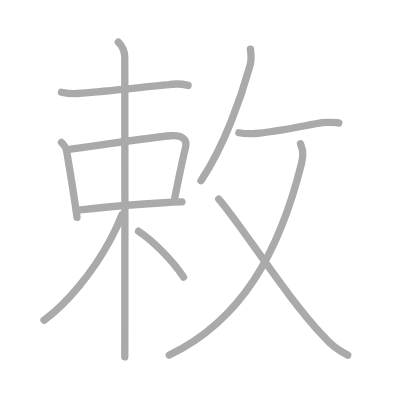
t = 0.00 s
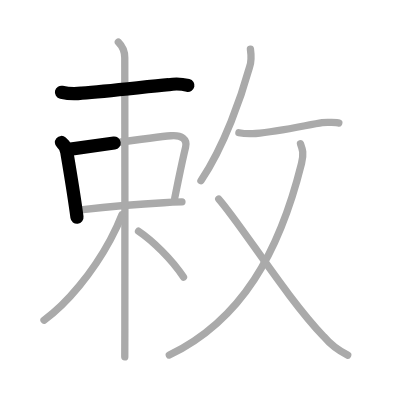
t = 2.25 s
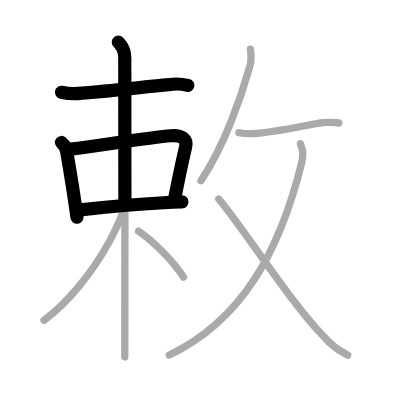
t = 4.50 s
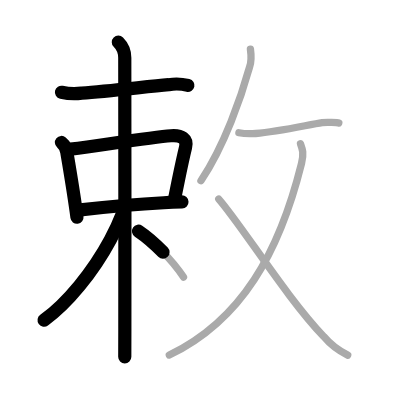
t = 6.50 s
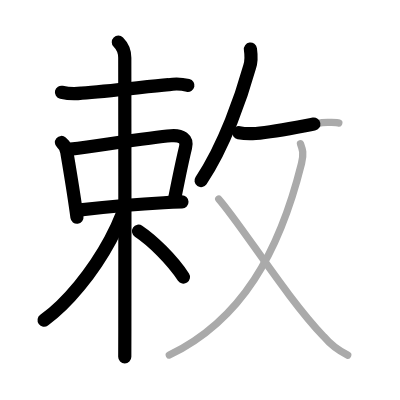
t = 8.75 s
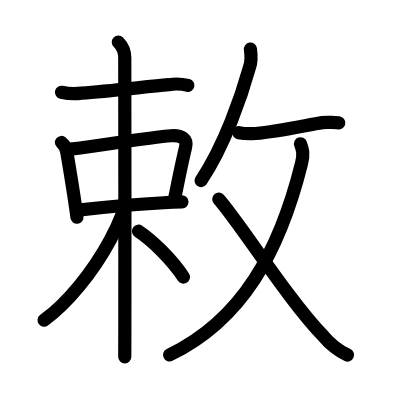
t = 11.00 s

The animated SVG that drew these frames (rendered in a browser with its animation timeline set to each time). Animation: 11 SMIL elements (animate=11); one cycle of 11.00 s.

<?xml version="1.0" standalone="no"?>
<!DOCTYPE svg PUBLIC "-//W3C//DTD SVG 1.1//EN"   "http://www.w3.org/Graphics/SVG/1.1/DTD/svg11.dtd">
<svg width="400px" height="400px"  version="1.1" xmlns="http://www.w3.org/2000/svg">
  <defs>
    <marker id="Triangle" viewBox="0 0 10 10" refX="0" refY="5" markerUnits="strokeWidth" markerWidth="3" style="stroke-opacity:0%;fill:#aaaaaa;" markerHeight="2" orient="auto">
      <path d="M 0 0 L 10 5 L 0 10 z" />
    </marker>
    
    <marker id="Arrow" viewBox="0 0 10 10" refX="5" refY="5" markerUnits="strokeWidth" markerWidth="1.8" style="stroke-opacity:0%;fill:#770000;" markerHeight="2" orient="auto">
      <path d="M 0 4 L 6 4 L 4 1 L 10 5 L 4 9 L 6 6 L 0 6 z" />
        <circle cx="5" cy="5" r="5" />
      </marker>
    
    <marker id="TriangleRed" viewBox="0 0 10 10" refX="0" refY="5" markerUnits="strokeWidth" markerWidth="3" style="stroke-opacity:0%;fill:#CC0000;" markerHeight="2" orient="auto">
      <path d="M 0 0 L 10 5 L 0 10 z" />
    </marker>
    
    <marker id="ArrowRed" viewBox="0 0 10 10" refX="5" refY="5" markerUnits="strokeWidth" markerWidth="1.8" style="stroke-opacity:0%;fill:#CC0000;" markerHeight="2" orient="auto">
      <path d="M 0 4 L 6 4 L 4 1 L 10 5 L 4 9 L 6 6 L 0 6 z" />
        <circle cx="5" cy="5" r="5" />
      </marker>
    
  </defs>
  
  <path style="fill:#ffffff; fill-opacity:100%; fill-rule:evenodd; stroke-width:0;" d="M 0 0 L 400px 0 L 400px 400px L 0 400px L 0 0" />

  <g transform="scale(3.6697247706422 3.6697247706422)">
<path style="fill:none; fill-opacity:0%; fill-rule:evenodd; stroke:#aaaaaa; stroke-opacity:100%; stroke-width: 1.5pt; stroke-linejoin:round; stroke-linecap:round;" d="M16.75 25.14c1.83 0.41 3.66 0.49 5.5 0.25c7.16-0.55 17.02-1.69 23.75-2.32c1.75-0.29 3.5-0.22 5.25 0.2"></path>
<path style="fill:none; fill-opacity:0%; fill-rule:evenodd; stroke:#aaaaaa; stroke-opacity:100%; stroke-width: 1.5pt; stroke-linejoin:round; stroke-linecap:round;" d="M16.75 38.82c0.88 0.74 1.38 1.68 1.49 2.83c0.88 5.34 1.88 11.05 2.74 17.59"></path>
<path style="fill:none; fill-opacity:0%; fill-rule:evenodd; stroke:#aaaaaa; stroke-opacity:100%; stroke-width: 1.5pt; stroke-linejoin:round; stroke-linecap:round;" d="M19.24 40.64c12.01-1.64 22.64-3.27 27.33-3.65c2.92-0.24 4.54 0.88 4 3.14c-0.56 2.3-1.32 5.84-2.03 9.28c-0.33 1.59-0.65 3.16-0.93 4.58"></path>
<path style="fill:none; fill-opacity:0%; fill-rule:evenodd; stroke:#aaaaaa; stroke-opacity:100%; stroke-width: 1.5pt; stroke-linejoin:round; stroke-linecap:round;" d="M21.92 57.18c6.87-0.75 15.6-1.53 22.7-1.93c1.77-0.1 3.44-0.17 4.96-0.22"></path>
<path style="fill:none; fill-opacity:0%; fill-rule:evenodd; stroke:#aaaaaa; stroke-opacity:100%; stroke-width: 1.5pt; stroke-linejoin:round; stroke-linecap:round;" d="M32.25 11.5c1.12 1.12 1.75 2.88 1.75 4.25c0 4.86 0.07 53.5 0.02 73.75C34.01 93.19 34 95.92 34 97.25"></path>
<path style="fill:none; fill-opacity:0%; fill-rule:evenodd; stroke:#aaaaaa; stroke-opacity:100%; stroke-width: 1.5pt; stroke-linejoin:round; stroke-linecap:round;" d="M33.25 58.5c-0.81 2.12-1.89 4.43-3.16 6.8C25.31 74.18 18.29 82.75 12 87.25"></path>
<path style="fill:none; fill-opacity:0%; fill-rule:evenodd; stroke:#aaaaaa; stroke-opacity:100%; stroke-width: 1.5pt; stroke-linejoin:round; stroke-linecap:round;" d="M37.75 63c3.75 2.5 9.12 7.72 12.25 12.5"></path>
<path style="fill:none; fill-opacity:0%; fill-rule:evenodd; stroke:#aaaaaa; stroke-opacity:100%; stroke-width: 1.5pt; stroke-linejoin:round; stroke-linecap:round;" d="M68.24 13.39c0.24 1.69 0.33 3.32-0.23 4.89c-2.17 7.8-6.77 21.31-13.25 30.97"></path>
<path style="fill:none; fill-opacity:0%; fill-rule:evenodd; stroke:#aaaaaa; stroke-opacity:100%; stroke-width: 1.5pt; stroke-linejoin:round; stroke-linecap:round;" d="M65.1 36.17c1.65 0.33 3.97 0.25 4.58 0.21C76.02 35.86 84 34 87.79 33.42c1.08-0.17 4.25-0.02 4.53 0.08"></path>
<path style="fill:none; fill-opacity:0%; fill-rule:evenodd; stroke:#aaaaaa; stroke-opacity:100%; stroke-width: 1.5pt; stroke-linejoin:round; stroke-linecap:round;" d="M81.89 39.18c0.55 1.51 0.96 2.6 0.28 5.33c-6.04 24.24-16.29 42.74-36.03 52.24"></path>
<path style="fill:none; fill-opacity:0%; fill-rule:evenodd; stroke:#aaaaaa; stroke-opacity:100%; stroke-width: 1.5pt; stroke-linejoin:round; stroke-linecap:round;" d="M59.61 54.26c5.9 6.69 18.78 27.27 28.59 37.42c1.82 2.17 4 3.86 6.55 5.08"></path>

<path style="fill:none; fill-opacity:0%; fill-rule:evenodd; stroke:#000000; stroke-opacity:100%; stroke-width: 2.7pt; stroke-linejoin:round; stroke-linecap:round;" d="M16.75 25.14c1.83 0.41 3.66 0.49 5.5 0.25c7.16-0.55 17.02-1.69 23.75-2.32c1.75-0.29 3.5-0.22 5.25 0.2" pathLength="100" stroke-dashoffset="100" stroke-dasharray="100 105"><animate id="dashAnim1" attributeName="stroke-dashoffset" from="100" to="0" dur="1s" calcMode="linear" fill="freeze"/></path>
<path style="fill:none; fill-opacity:0%; fill-rule:evenodd; stroke:#000000; stroke-opacity:100%; stroke-width: 2.7pt; stroke-linejoin:round; stroke-linecap:round;" d="M16.75 38.82c0.88 0.74 1.38 1.68 1.49 2.83c0.88 5.34 1.88 11.05 2.74 17.59" pathLength="100" stroke-dashoffset="100" stroke-dasharray="100 105"><animate id="dashAnim2" attributeName="stroke-dashoffset" from="100" to="0" dur="1s" calcMode="linear" begin="dashAnim1.end" fill="freeze"/></path>
<path style="fill:none; fill-opacity:0%; fill-rule:evenodd; stroke:#000000; stroke-opacity:100%; stroke-width: 2.7pt; stroke-linejoin:round; stroke-linecap:round;" d="M19.24 40.64c12.01-1.64 22.64-3.27 27.33-3.65c2.92-0.24 4.54 0.88 4 3.14c-0.56 2.3-1.32 5.84-2.03 9.28c-0.33 1.59-0.65 3.16-0.93 4.58" pathLength="100" stroke-dashoffset="100" stroke-dasharray="100 105"><animate id="dashAnim3" attributeName="stroke-dashoffset" from="100" to="0" dur="1s" calcMode="linear" begin="dashAnim2.end" fill="freeze"/></path>
<path style="fill:none; fill-opacity:0%; fill-rule:evenodd; stroke:#000000; stroke-opacity:100%; stroke-width: 2.7pt; stroke-linejoin:round; stroke-linecap:round;" d="M21.92 57.18c6.87-0.75 15.6-1.53 22.7-1.93c1.77-0.1 3.44-0.17 4.96-0.22" pathLength="100" stroke-dashoffset="100" stroke-dasharray="100 105"><animate id="dashAnim4" attributeName="stroke-dashoffset" from="100" to="0" dur="1s" calcMode="linear" begin="dashAnim3.end" fill="freeze"/></path>
<path style="fill:none; fill-opacity:0%; fill-rule:evenodd; stroke:#000000; stroke-opacity:100%; stroke-width: 2.7pt; stroke-linejoin:round; stroke-linecap:round;" d="M32.25 11.5c1.12 1.12 1.75 2.88 1.75 4.25c0 4.86 0.07 53.5 0.02 73.75C34.01 93.19 34 95.92 34 97.25" pathLength="100" stroke-dashoffset="100" stroke-dasharray="100 105"><animate id="dashAnim5" attributeName="stroke-dashoffset" from="100" to="0" dur="1s" calcMode="linear" begin="dashAnim4.end" fill="freeze"/></path>
<path style="fill:none; fill-opacity:0%; fill-rule:evenodd; stroke:#000000; stroke-opacity:100%; stroke-width: 2.7pt; stroke-linejoin:round; stroke-linecap:round;" d="M33.25 58.5c-0.81 2.12-1.89 4.43-3.16 6.8C25.31 74.18 18.29 82.75 12 87.25" pathLength="100" stroke-dashoffset="100" stroke-dasharray="100 105"><animate id="dashAnim6" attributeName="stroke-dashoffset" from="100" to="0" dur="1s" calcMode="linear" begin="dashAnim5.end" fill="freeze"/></path>
<path style="fill:none; fill-opacity:0%; fill-rule:evenodd; stroke:#000000; stroke-opacity:100%; stroke-width: 2.7pt; stroke-linejoin:round; stroke-linecap:round;" d="M37.75 63c3.75 2.5 9.12 7.72 12.25 12.5" pathLength="100" stroke-dashoffset="100" stroke-dasharray="100 105"><animate id="dashAnim7" attributeName="stroke-dashoffset" from="100" to="0" dur="1s" calcMode="linear" begin="dashAnim6.end" fill="freeze"/></path>
<path style="fill:none; fill-opacity:0%; fill-rule:evenodd; stroke:#000000; stroke-opacity:100%; stroke-width: 2.7pt; stroke-linejoin:round; stroke-linecap:round;" d="M68.24 13.39c0.24 1.69 0.33 3.32-0.23 4.89c-2.17 7.8-6.77 21.31-13.25 30.97" pathLength="100" stroke-dashoffset="100" stroke-dasharray="100 105"><animate id="dashAnim8" attributeName="stroke-dashoffset" from="100" to="0" dur="1s" calcMode="linear" begin="dashAnim7.end" fill="freeze"/></path>
<path style="fill:none; fill-opacity:0%; fill-rule:evenodd; stroke:#000000; stroke-opacity:100%; stroke-width: 2.7pt; stroke-linejoin:round; stroke-linecap:round;" d="M65.1 36.17c1.65 0.33 3.97 0.25 4.58 0.21C76.02 35.86 84 34 87.79 33.42c1.08-0.17 4.25-0.02 4.53 0.08" pathLength="100" stroke-dashoffset="100" stroke-dasharray="100 105"><animate id="dashAnim9" attributeName="stroke-dashoffset" from="100" to="0" dur="1s" calcMode="linear" begin="dashAnim8.end" fill="freeze"/></path>
<path style="fill:none; fill-opacity:0%; fill-rule:evenodd; stroke:#000000; stroke-opacity:100%; stroke-width: 2.7pt; stroke-linejoin:round; stroke-linecap:round;" d="M81.89 39.18c0.55 1.51 0.96 2.6 0.28 5.33c-6.04 24.24-16.29 42.74-36.03 52.24" pathLength="100" stroke-dashoffset="100" stroke-dasharray="100 105"><animate id="dashAnim10" attributeName="stroke-dashoffset" from="100" to="0" dur="1s" calcMode="linear" begin="dashAnim9.end" fill="freeze"/></path>
<path style="fill:none; fill-opacity:0%; fill-rule:evenodd; stroke:#000000; stroke-opacity:100%; stroke-width: 2.7pt; stroke-linejoin:round; stroke-linecap:round;" d="M59.61 54.26c5.9 6.69 18.78 27.27 28.59 37.42c1.82 2.17 4 3.86 6.55 5.08" pathLength="100" stroke-dashoffset="100" stroke-dasharray="100 105"><animate id="dashAnim11" attributeName="stroke-dashoffset" from="100" to="0" dur="1s" calcMode="linear" begin="dashAnim10.end" fill="freeze"/></path>

</g>

</svg>  
          
